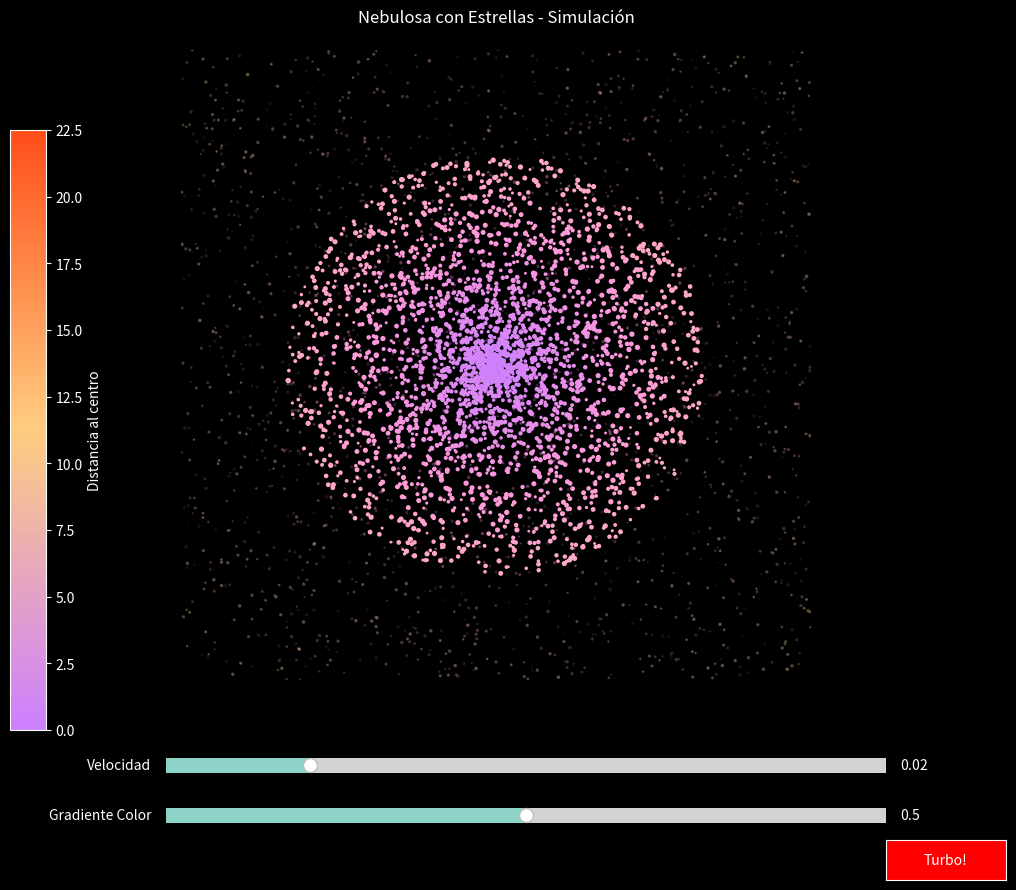

The matplotlib source for this figure:
import numpy as np
import matplotlib.pyplot as plt
import matplotlib.cm as cm
from matplotlib.animation import FuncAnimation
from matplotlib.colors import LinearSegmentedColormap
from matplotlib.widgets import Slider, Button

# Configuración inicial
plt.style.use('dark_background')

# Se corrige plt.subplot por plt.subplots
fig, ax = plt.subplots(figsize=(12, 10))
plt.subplots_adjust(left=0.1, right=0.85, bottom=0.25)

# Parámetros de la simulación
num_stars = 3000
num_nebula_paticles = 2000
simulation_size = 15
base_speed = 0.02
erosion_factor = 0.98

# Crear datos iniciales
np.random.seed(42)

# Estrellas
stars_r = np.random.uniform(0, simulation_size, num_stars)
stars_theta = np.random.uniform(0, 2 * np.pi, num_stars)
stars_speed = np.random.uniform(0.5, 1.5, num_stars)
stars_x = stars_r * np.cos(stars_theta)
stars_y = stars_r * np.sin(stars_theta)
stars_size = np.random.uniform(1, 8, num_stars)
# Variable stars_age no inicializada
stars_age = np.zeros(num_stars)

# Partículas nebulosa
nebula_x = np.random.uniform(-simulation_size * 1.5, simulation_size * 1.5, num_nebula_paticles)
nebula_y = np.random.uniform(-simulation_size * 1.5, simulation_size * 1.5, num_nebula_paticles)
nebula_size = np.random.uniform(0.1, 3, num_nebula_paticles)
nebula_alpha = np.random.uniform(0.05, 0.3, num_nebula_paticles)

# Gradiente de color basados en distancias al centro
def distance_to_color(distance):
    norm_dist = distance / (simulation_size * 1.5)
    r = np.clip(0.8 + 0.5 * norm_dist, 0, 1)
    g = np.clip(0.5 + 0.3 * norm_dist, 0, 1)
    b = np.clip(1.0 + 0.7 * norm_dist, 0, 1)
    return (r, g, b)

# Colores iniciales
stars_distances = np.sqrt(stars_x**2 + stars_y**2)
stars_colors = np.array([distance_to_color(d) for d in stars_distances])
nebula_distances = np.sqrt(nebula_x**2 + nebula_y**2)
nebula_colors = np.array([distance_to_color(d) for d in nebula_distances])

# Crear los scatter plots
stars_scatter = ax.scatter(stars_x, stars_y,
                           c=stars_colors,
                           s=stars_size,
                           alpha=0.9,
                           edgecolors='none')

nebula_scatter = ax.scatter(nebula_x, nebula_y,
                            c=nebula_colors,
                            s=nebula_size,
                            alpha=nebula_alpha,
                            edgecolors='none')

# Configuración del gráfico
ax.set_xlim(-simulation_size * 1.5, simulation_size * 1.5)
ax.set_ylim(-simulation_size * 1.5, simulation_size * 1.5)
ax.set_title('Nebulosa con Estrellas - Simulación', pad=20)
ax.set_aspect('equal')
ax.axis('off')

# Controles
ax_speed = plt.axes([0.2, 0.15, 0.6, 0.03])
speed_slider = Slider(ax_speed, 'Velocidad', 0, 0.1, valinit=base_speed)

ax_color = plt.axes([0.2, 0.1, 0.6, 0.03])
# Se corrige el nombre de la variable speed_slider por color_slider
color_slider = Slider(ax_color, 'Gradiente Color', 0, 1, valinit=0.5)

# Botón para acelerar
ax_button = plt.axes([0.8, 0.05, 0.1, 0.04])
# Se corrige ax.button por ax_button
boost_button = Button(ax_button, 'Turbo!', color='red')

# Barra de color
cax = plt.axes([0.07, 0.2, 0.03, 0.6])
cmap = LinearSegmentedColormap.from_list('nebula_cmap', [(0.8, 0.5, 1.0), (1.0, 0.8, 0.5), (1.0, 0.3, 0.1)])
norm = plt.Normalize(0, simulation_size * 1.5)
# Se corrige cm.ScalarMappble por cm.ScalarMappable
cb = plt.colorbar(cm.ScalarMappable(norm=norm, cmap=cmap), cax=cax)
cb.set_label('Distancia al centro')

# Variables para el efecto turbo
# Se corrige boosr_active por boost_active
boost_active = False
boost_factor = 3.8

def boost(event):
    global boost_active
    boost_active = not boost_active
    boost_button.color = 'green' if boost_active else 'red'
    fig.canvas.draw_idle()

boost_button.on_clicked(boost)

# Función de animación
def update(frame):
    global stars_x, stars_y, nebula_x, nebula_y, stars_theta, stars_age

    # Obtener valores de los controles
    current_speed = speed_slider.val
    # Se corrige color_balance por color_slider
    color_balance = color_slider.val

    # Aplicar turbo si está activo
    effective_speed = current_speed * (boost_factor if boost_active else 1.0)
    
    # Mover estrellas (movimiento espiral)
    # Se corrige stars_thets por stars_theta
    stars_theta += effective_speed * stars_speed * (1 - stars_r / (simulation_size * 2))
    stars_x = stars_r * np.cos(stars_theta)
    stars_y = stars_r * np.sin(stars_theta)

    # Mover partículas de nebulosa (movimiento más caótico)
    nebula_x += effective_speed * np.random.normal(0, 0.5, num_nebula_paticles)
    nebula_y += effective_speed * np.random.normal(0, 0.5, num_nebula_paticles)

    # Efecto de erosión (envejecimiento)
    # Se corrige Stars_age por stars_age
    stars_age += 0.001 * effective_speed
    # Aplicar un factor de erosión
    stars_size_adjusted = stars_size * (erosion_factor**stars_age)
    stars_alpha = 0.3 + 0.7 * (1 - stars_age)

    # Actualizar colores basados en el slider
    stars_distances = np.sqrt(stars_x**2 + stars_y**2)
    nebula_distances = np.sqrt(nebula_x**2 + nebula_y**2)

    def adjusted_color(distance, color_balance):
        norm_dist = distance / (simulation_size * 1.5)
        r = np.clip(0.8 + color_balance * norm_dist, 0, 1)
        g = np.clip(0.5 + (1 - color_balance) * norm_dist * 0.5, 0, 1)
        b = np.clip(1.0 - color_balance * norm_dist * 0.7, 0, 1)
        return (r, g, b)

    # Actualizar gráficos
    # Se corrigen los arrays de color y se actualizan los datos del scatter
    stars_colors_updated = np.array([adjusted_color(d, color_balance) for d in stars_distances])
    nebula_colors_updated = np.array([adjusted_color(d, color_balance) for d in nebula_distances])

    stars_scatter.set_offsets(np.column_stack((stars_x, stars_y)))
    stars_scatter.set_color(stars_colors_updated)
    stars_scatter.set_alpha(stars_alpha)
    stars_scatter.set_sizes(stars_size_adjusted)

    nebula_scatter.set_offsets(np.column_stack((nebula_x, nebula_y)))
    nebula_scatter.set_color(nebula_colors_updated)

    # Reubicar partículas que salen del área visible
    # Se corrige np.ads por np.abs
    out_of_bounds = (np.abs(nebula_x) > simulation_size * 2) | (np.abs(nebula_y) > simulation_size * 2)
    if out_of_bounds.any():
        nebula_x[out_of_bounds] = np.random.uniform(-simulation_size, simulation_size, out_of_bounds.sum())
        nebula_y[out_of_bounds] = np.random.uniform(-simulation_size, simulation_size, out_of_bounds.sum())
    
    # Se devuelve una tupla con los artistas que se actualizan
    return stars_scatter, nebula_scatter

# Crear animación
# Se corrige el argumento frames, ya que no se usa en la función update
ani = FuncAnimation(fig, update, interval=50, blit=True)

plt.show()